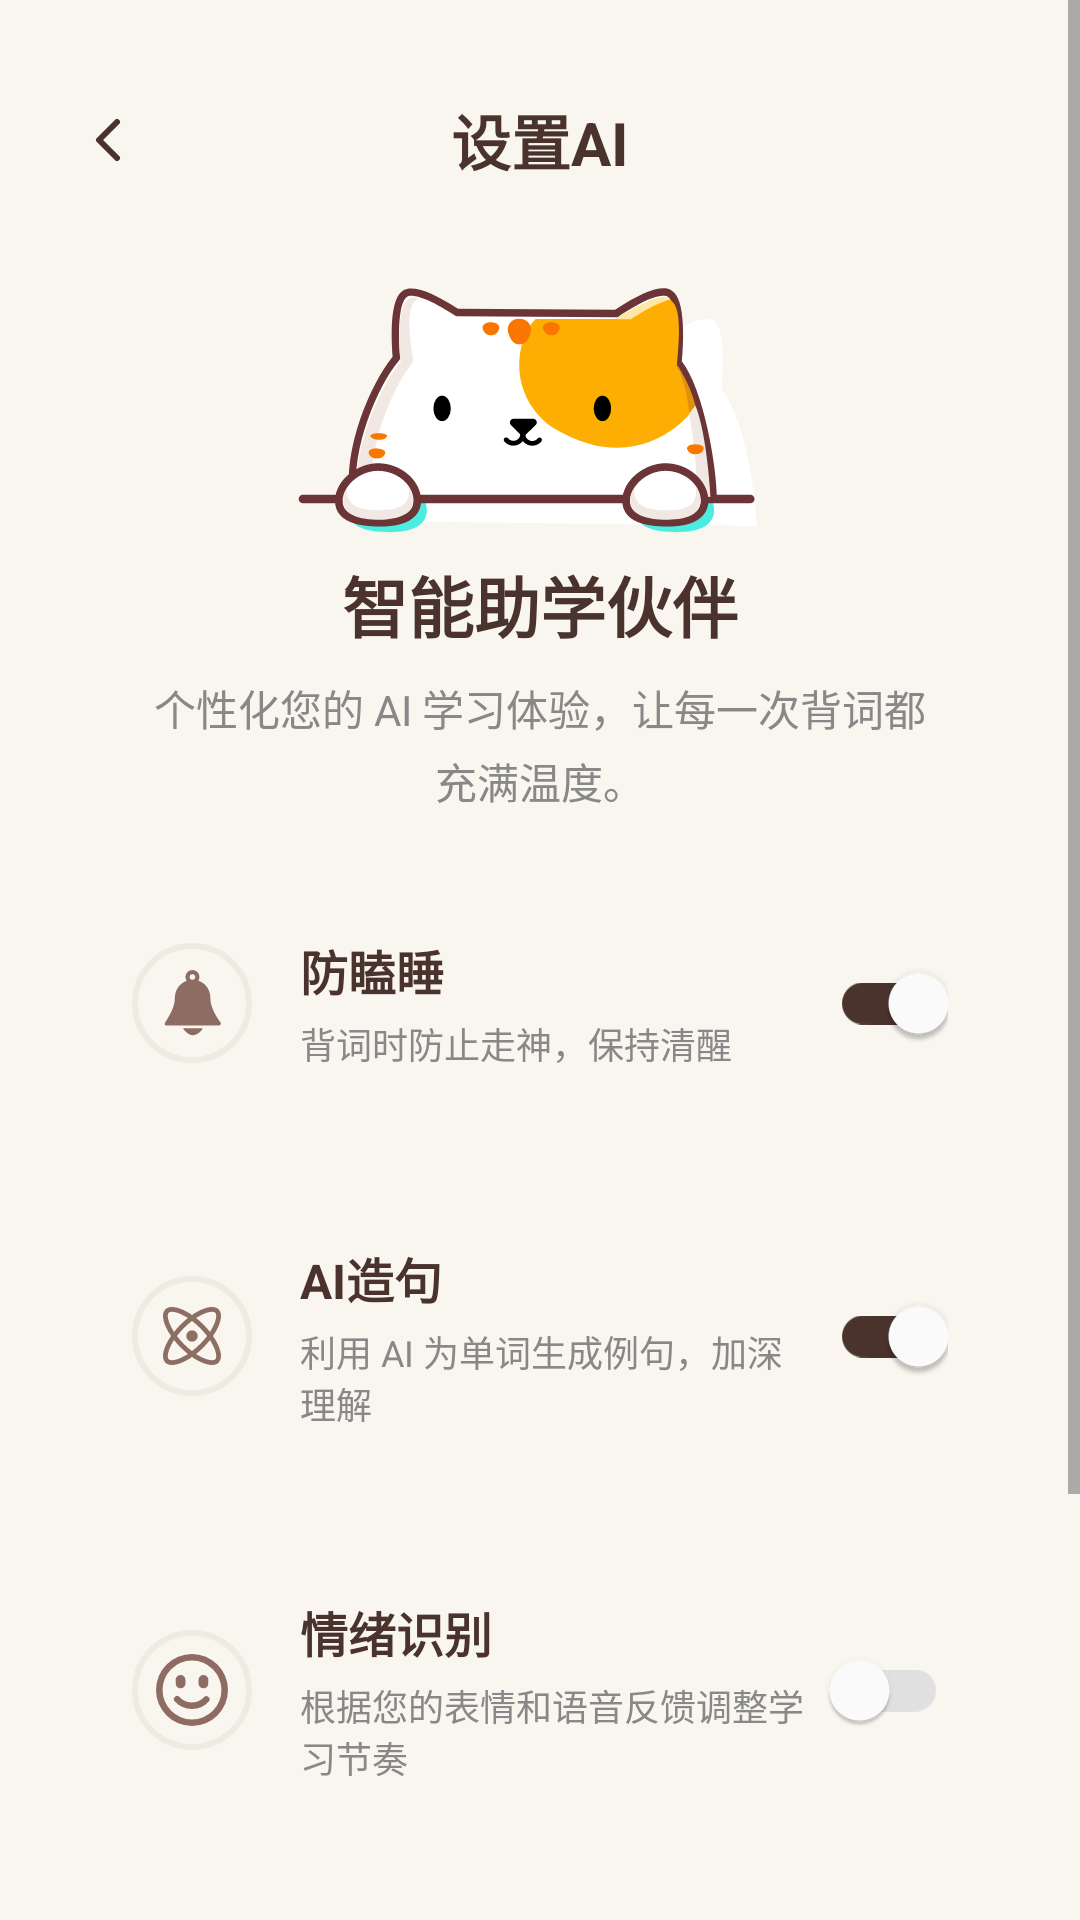

This screen was rendered from an Android layout file. Write that file and the resources it references.
<!-- AndroidManifest.xml: application theme Theme.WordUp -->
<!-- res/layout/activity_ai_settings.xml -->
<?xml version="1.0" encoding="utf-8"?>
<ScrollView xmlns:android="http://schemas.android.com/apk/res/android"
    xmlns:app="http://schemas.android.com/apk/res-auto"
    android:layout_width="match_parent"
    android:layout_height="match_parent"
    android:background="@color/color_background_global"
    android:fillViewport="true">

    <LinearLayout
        android:layout_width="match_parent"
        android:layout_height="wrap_content"
        android:gravity="center_horizontal"
        android:orientation="vertical"
        android:paddingHorizontal="24dp"
        android:paddingTop="32dp"
        android:paddingBottom="48dp">

        <RelativeLayout
            android:layout_width="match_parent"
            android:layout_height="wrap_content"
            android:layout_marginBottom="24dp">

            <ImageView
                android:id="@+id/ivBack"
                android:layout_width="24dp"
                android:layout_height="24dp"
                android:layout_alignParentStart="true"
                android:layout_centerVertical="true"
                android:src="@drawable/ic_arrow_back"
                app:tint="@color/color_text_primary" />

            <TextView
                android:layout_width="wrap_content"
                android:layout_height="wrap_content"
                android:layout_centerInParent="true"
                android:text="设置AI"
                android:textColor="@color/color_text_primary"
                android:textSize="20sp"
                android:textStyle="bold" />
        </RelativeLayout>

        <ImageView
            android:id="@+id/ivAIIllustration"
            android:layout_width="200dp"
            android:layout_height="100dp"
            android:layout_marginBottom="0dp"
            android:background="@color/color_background_global"
            android:scaleType="centerCrop"
            android:src="@drawable/ic_menu_gallery" />

        <TextView
            android:layout_width="wrap_content"
            android:layout_height="wrap_content"
            android:layout_marginBottom="8dp"
            android:text="智能助学伙伴"
            android:textColor="@color/color_text_primary"
            android:textSize="22sp"
            android:textStyle="bold" />

        <TextView
            android:layout_width="260dp"
            android:layout_height="wrap_content"
            android:layout_marginBottom="20dp"
            android:gravity="center"
            android:lineSpacingExtra="4dp"
            android:text="个性化您的 AI 学习体验，让每一次背词都充满温度。"
            android:textColor="#888888"
            android:textSize="14sp" />

        <LinearLayout
            android:layout_width="match_parent"
            android:layout_height="wrap_content"
            android:layout_marginBottom="16dp"
            android:background="@drawable/bg_profile_card"
            android:gravity="center_vertical"
            android:orientation="horizontal"
            android:padding="20dp">

            <ImageView
                android:layout_width="40dp"
                android:layout_height="40dp"
                android:background="@drawable/bg_button_outline"
                android:padding="8dp"
                android:src="@drawable/ic_popup_reminder"
                app:tint="#8f6c63" />

            <LinearLayout
                android:layout_width="0dp"
                android:layout_height="wrap_content"
                android:layout_marginStart="16dp"
                android:layout_weight="1"
                android:orientation="vertical">

                <TextView
                    android:layout_width="wrap_content"
                    android:layout_height="wrap_content"
                    android:text="防瞌睡"
                    android:textColor="@color/color_text_primary"
                    android:textSize="16sp"
                    android:textStyle="bold" />

                <TextView
                    android:layout_width="wrap_content"
                    android:layout_height="wrap_content"
                    android:layout_marginTop="4dp"
                    android:text="背词时防止走神，保持清醒"
                    android:textColor="#888888"
                    android:textSize="12sp" />
            </LinearLayout>

            <androidx.appcompat.widget.SwitchCompat
                android:id="@+id/switchAntiDoze"
                android:layout_width="wrap_content"
                android:layout_height="wrap_content"
                android:checked="true"
                app:thumbTint="#FFFFFF"
                app:trackTint="@color/selector_switch_track" />
        </LinearLayout>

        <LinearLayout
            android:layout_width="match_parent"
            android:layout_height="wrap_content"
            android:layout_marginBottom="16dp"
            android:background="@drawable/bg_profile_card"
            android:gravity="center_vertical"
            android:orientation="horizontal"
            android:padding="20dp">

            <ImageView
                android:layout_width="40dp"
                android:layout_height="40dp"
                android:background="@drawable/bg_button_outline"
                android:padding="8dp"
                android:src="@drawable/ic_menu_manage"
                app:tint="#8D6E63" />

            <LinearLayout
                android:layout_width="0dp"
                android:layout_height="wrap_content"
                android:layout_marginStart="16dp"
                android:layout_weight="1"
                android:orientation="vertical">

                <TextView
                    android:layout_width="wrap_content"
                    android:layout_height="wrap_content"
                    android:text="AI造句"
                    android:textColor="@color/color_text_primary"
                    android:textSize="16sp"
                    android:textStyle="bold" />

                <TextView
                    android:layout_width="wrap_content"
                    android:layout_height="wrap_content"
                    android:layout_marginTop="4dp"
                    android:text="利用 AI 为单词生成例句，加深理解"
                    android:textColor="#888888"
                    android:textSize="12sp" />
            </LinearLayout>

            <androidx.appcompat.widget.SwitchCompat
                android:id="@+id/switchAISentence"
                android:layout_width="wrap_content"
                android:layout_height="wrap_content"
                android:checked="true"
                app:thumbTint="#FFFFFF"
                app:trackTint="@color/selector_switch_track" />
        </LinearLayout>

        <LinearLayout
            android:layout_width="match_parent"
            android:layout_height="wrap_content"
            android:layout_marginBottom="32dp"
            android:background="@drawable/bg_profile_card"
            android:gravity="center_vertical"
            android:orientation="horizontal"
            android:padding="20dp">

            <ImageView
                android:layout_width="40dp"
                android:layout_height="40dp"
                android:background="@drawable/bg_button_outline"
                android:padding="8dp"
                android:src="@drawable/ic_emotion"
                app:tint="#8f6c63" />

            <LinearLayout
                android:layout_width="0dp"
                android:layout_height="wrap_content"
                android:layout_marginStart="16dp"
                android:layout_weight="1"
                android:orientation="vertical">

                <TextView
                    android:layout_width="wrap_content"
                    android:layout_height="wrap_content"
                    android:text="情绪识别"
                    android:textColor="@color/color_text_primary"
                    android:textSize="16sp"
                    android:textStyle="bold" />

                <TextView
                    android:layout_width="wrap_content"
                    android:layout_height="wrap_content"
                    android:layout_marginTop="4dp"
                    android:text="根据您的表情和语音反馈调整学习节奏"
                    android:textColor="#888888"
                    android:textSize="12sp" />
            </LinearLayout>

            <androidx.appcompat.widget.SwitchCompat
                android:id="@+id/switchEmotion"
                android:layout_width="wrap_content"
                android:layout_height="wrap_content"
                android:checked="false"
                app:thumbTint="#FFFFFF"
                app:trackTint="@color/selector_switch_track" />
        </LinearLayout>

        <LinearLayout
            android:layout_width="match_parent"
            android:layout_height="wrap_content"
            android:background="@drawable/bg_button_outline"
            android:gravity="center_horizontal"
            android:orientation="vertical"
            android:padding="24dp">

            <TextView
                android:layout_width="wrap_content"
                android:layout_height="wrap_content"
                android:gravity="center"
                android:lineSpacingExtra="6dp"
                android:text="“每一个单词都是通往更广阔世界的钥匙，\nAI则是为你守护钥匙的小猫。”"
                android:textColor="@color/color_text_primary"
                android:textSize="14sp"
                android:textStyle="italic" />

            <TextView
                android:layout_width="wrap_content"
                android:layout_height="wrap_content"
                android:layout_marginTop="12dp"
                android:text="• • •"
                android:textColor="#CCCCCC"
                android:textSize="16sp" />
        </LinearLayout>

    </LinearLayout>
</ScrollView>
<!-- resources referenced by this layout -->
<resources>
  <color name="color_background_global">#F9F6F0</color>
  <color name="color_text_primary">#4A332D</color>
  <!-- drawable bg_button_outline (drawable) -->
  <?xml version="1.0" encoding="utf-8"?>
  <shape xmlns:android="http://schemas.android.com/apk/res/android">
      <solid android:color="@android:color/transparent" />
      <stroke
          android:width="2dp"
          android:color="#F0EBE1" />
  
      <corners android:radius="100dp" />
  </shape>
  <!-- drawable ic_arrow_back (drawable) -->
  <?xml version="1.0" encoding="utf-8"?>
  <vector xmlns:android="http://schemas.android.com/apk/res/android"
      android:width="24dp" android:height="24dp"
      android:viewportWidth="24.0" android:viewportHeight="24.0">
      <path
          android:strokeColor="#4A332D" android:strokeWidth="2"
          android:strokeLineCap="round" android:strokeLineJoin="round"
          android:fillColor="#00000000"
          android:pathData="M15,18 L9,12 L15,6" />
  </vector>
  <!-- drawable ic_emotion (drawable) -->
  <vector xmlns:android="http://schemas.android.com/apk/res/android"
      android:width="200dp"
      android:height="200dp"
      android:viewportWidth="1024"
      android:viewportHeight="1024">
    <path
        android:pathData="M512,1024a512,512 0,1 1,512 -512,513.5 513.5,0 0,1 -512,512zM512,93.2A418.8,418.8 0,1 0,930.8 512,420.1 420.1,0 0,0 512,93.2z"
        android:fillColor="#8f6c63"/>
    <path
        android:pathData="M349.2,488.7a68.6,68.6 0,0 1,-69.9 -69.9v-46.3a69.9,69.9 0,1 1,139.5 0v46.3a68.6,68.6 0,0 1,-69.6 69.9zM674.8,488.7a68.6,68.6 0,0 1,-69.6 -69.9v-46.3a69.9,69.9 0,1 1,139.5 0v46.3a68.6,68.6 0,0 1,-69.9 69.9zM512,782.1a334.8,334.8 0,0 1,-244.5 -107.3,46.1 46.1,0 0,1 67.6,-62.7 237.8,237.8 0,0 0,174.6 76.8,234.2 234.2,0 0,0 174.6,-76.8 46.1,46.1 0,0 1,67.3 62.7A316.4,316.4 0,0 1,512 782.1z"
        android:fillColor="#8f6c63"/>
  </vector>
  <!-- drawable ic_menu_gallery: vector/xml drawable (drawable, 6799 chars, omitted) -->
  <!-- drawable ic_menu_manage: vector/xml drawable (drawable, 2050 chars, omitted) -->
  <!-- drawable ic_popup_reminder (drawable) -->
  <vector xmlns:android="http://schemas.android.com/apk/res/android"
      android:width="200dp"
      android:height="200dp"
      android:viewportWidth="1024"
      android:viewportHeight="1024">
    <path
        android:pathData="M660.5,872.4q6.1,0 -3.6,15.4t-29.7,33.8 -47.1,33.8 -57.9,15.4q-27.6,0 -53.2,-15.4t-45.1,-33.8 -29.7,-33.8 -6.1,-15.4l272.4,0zM914.4,785.4q7.2,9.2 6.7,17.9t-4.6,14.8 -10.2,9.7 -12.3,3.6l-747.5,0q-14.3,0 -21,-11.8t4.6,-29.2q17.4,-30.7 41,-68.6t44.5,-81.4 36.4,-92.2 15.4,-101.9q0,-51.2 14.3,-92.2t37.4,-71.7 53.2,-52.2 63,-32.8q-16.4,-26.6 -16.4,-55.3 0,-42 28.7,-70.7t70.7,-28.7 70.7,28.7 28.7,70.7q0,14.3 -4.1,28.2t-11.3,25.1q34.8,11.3 66,32.8t54.3,53.2 36.9,72.7 13.8,91.1q0,51.2 15.4,100.9t36.9,94.2 45.6,81.4 43.5,63.5zM478.2,142.3q0,16.4 11.3,28.2t27.6,11.8l2,0q16.4,-1 27.6,-12.3t11.3,-27.6q0,-17.4 -11.3,-28.7t-28.7,-11.3 -28.7,11.3 -11.3,28.7z"
        android:fillColor="#8f6c63"/>
  </vector>
  <style name="Theme.WordUp" parent="Theme.MaterialComponents.DayNight.NoActionBar">
  
          <item name="colorPrimary">@color/color_button_primary</item>
          <item name="colorPrimaryVariant">@color/color_button_primary</item>
          <item name="colorOnPrimary">@color/color_text_primary</item>
  
          <item name="android:statusBarColor">@color/color_background_global</item>
  
          <item name="android:windowLightStatusBar">true</item>
  
      </style>
  <color name="color_button_primary">#E3B778</color>
</resources>
